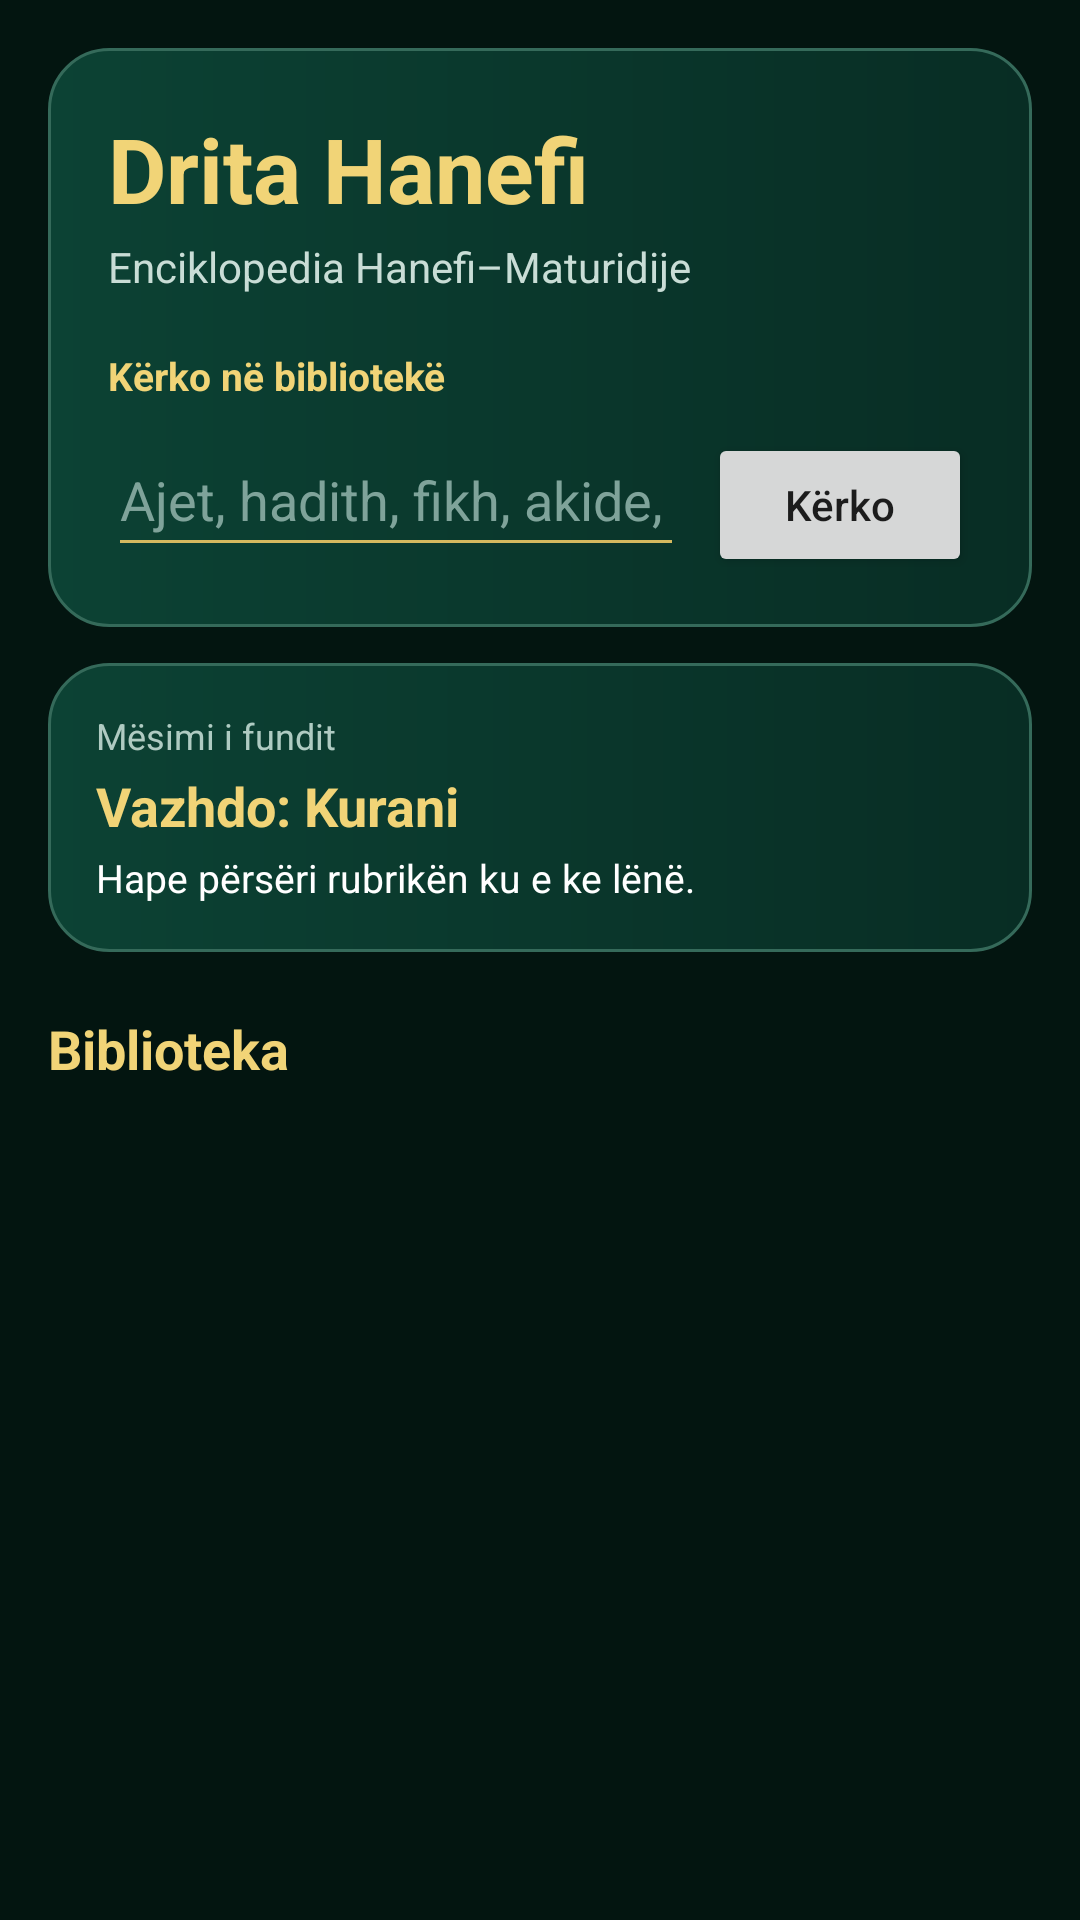

This screen was rendered from an Android layout file. Write that file and the resources it references.
<!-- AndroidManifest.xml: activity theme SplashTheme -->
<!-- res/layout/activity_main.xml -->
<?xml version="1.0" encoding="utf-8"?>
<ScrollView xmlns:android="http://schemas.android.com/apk/res/android" android:layout_width="match_parent" android:layout_height="match_parent" android:fillViewport="true" android:background="#031510">
 <LinearLayout android:orientation="vertical" android:padding="16dp" android:layout_width="match_parent" android:layout_height="wrap_content">
  <LinearLayout android:orientation="vertical" android:padding="20dp" android:background="@drawable/native_card" android:layout_width="match_parent" android:layout_height="wrap_content">
   <TextView android:text="Drita Hanefi" android:textColor="#F1D477" android:textSize="30sp" android:textStyle="bold" android:layout_width="wrap_content" android:layout_height="wrap_content"/>
   <TextView android:text="Enciklopedia Hanefi–Maturidije" android:textColor="#C9DDD6" android:textSize="14sp" android:layout_marginTop="3dp" android:layout_width="wrap_content" android:layout_height="wrap_content"/>
   <TextView android:text="Kërko në bibliotekë" android:textColor="#F1D477" android:textSize="13sp" android:textStyle="bold" android:layout_marginTop="18dp" android:layout_width="wrap_content" android:layout_height="wrap_content"/>
   <LinearLayout android:orientation="horizontal" android:layout_marginTop="7dp" android:layout_width="match_parent" android:layout_height="wrap_content">
    <EditText android:id="@+id/globalSearch" android:hint="Ajet, hadith, fikh, akide, temë…" android:singleLine="true" android:imeOptions="actionSearch" android:textColor="#FFFFFF" android:textColorHint="#7FA39A" android:backgroundTint="#D5B95F" android:layout_width="0dp" android:layout_weight="1" android:layout_height="48dp"/>
    <Button android:id="@+id/searchButton" android:text="Kërko" android:textAllCaps="false" android:layout_marginStart="8dp" android:layout_width="wrap_content" android:layout_height="48dp"/>
   </LinearLayout>
  </LinearLayout>
  <LinearLayout android:id="@+id/continueCard" android:clickable="true" android:focusable="true" android:orientation="vertical" android:padding="16dp" android:layout_marginTop="12dp" android:background="@drawable/native_card" android:layout_width="match_parent" android:layout_height="wrap_content">
   <TextView android:text="Mësimi i fundit" android:textColor="#AFCBC2" android:textSize="12sp" android:layout_width="wrap_content" android:layout_height="wrap_content"/>
   <TextView android:id="@+id/continueTitle" android:text="Vazhdo: Kurani" android:textColor="#F1D477" android:textSize="18sp" android:textStyle="bold" android:layout_marginTop="3dp" android:layout_width="wrap_content" android:layout_height="wrap_content"/>
   <TextView android:text="Hape përsëri rubrikën ku e ke lënë." android:textColor="#FFFFFF" android:textSize="13sp" android:layout_marginTop="3dp" android:layout_width="wrap_content" android:layout_height="wrap_content"/>
  </LinearLayout>
  <TextView android:text="Biblioteka" android:textColor="#F1D477" android:textSize="18sp" android:textStyle="bold" android:layout_marginTop="20dp" android:layout_marginBottom="7dp" android:layout_width="wrap_content" android:layout_height="wrap_content"/>
  <GridLayout android:id="@+id/sectionGrid" android:columnCount="2" android:alignmentMode="alignMargins" android:useDefaultMargins="false" android:layout_width="match_parent" android:layout_height="wrap_content"/>
 </LinearLayout>
</ScrollView>
<!-- resources referenced by this layout -->
<resources>
  <!-- drawable native_card (drawable) -->
  <?xml version="1.0" encoding="utf-8"?>
  <shape xmlns:android="http://schemas.android.com/apk/res/android"><gradient android:angle="0" android:startColor="#0C4234" android:endColor="#082D24"/><corners android:radius="20dp"/><stroke android:width="1dp" android:color="#356A5A"/></shape>
  <style name="SplashTheme" parent="android:style/Theme.Material.Light.NoActionBar">
    <item name="android:windowBackground">@drawable/splash_background</item>
    <item name="android:statusBarColor">#031510</item>
    <item name="android:navigationBarColor">#031510</item>
    <item name="android:windowLightStatusBar">false</item>
   </style>
  <!-- drawable splash_background (drawable) -->
  <layer-list xmlns:android="http://schemas.android.com/apk/res/android">
   <item android:drawable="@color/launcher_background"/>
   <item android:width="150dp" android:height="150dp"
    android:gravity="center" android:drawable="@drawable/splash_mark"/>
  </layer-list>
  <color name="launcher_background">#031510</color>
  <!-- drawable splash_mark (drawable) -->
  <vector xmlns:android="http://schemas.android.com/apk/res/android" android:width="150dp" android:height="150dp" android:viewportWidth="108" android:viewportHeight="108">
   <path android:fillColor="#0C4234" android:pathData="M54,4A50,50 0,1 0,54,104A50,50 0,1 0,54,4Z"/>
   <path android:fillColor="#E8C96D" android:pathData="M72,21A34,34 0,1 0,72,87A27,27 0,1 1,72,21Z"/>
   <path android:fillColor="#F8F5E9" android:pathData="M54,37L58,48L70,48L60,55L64,67L54,60L44,67L48,55L38,48L50,48Z"/>
  </vector>
</resources>
